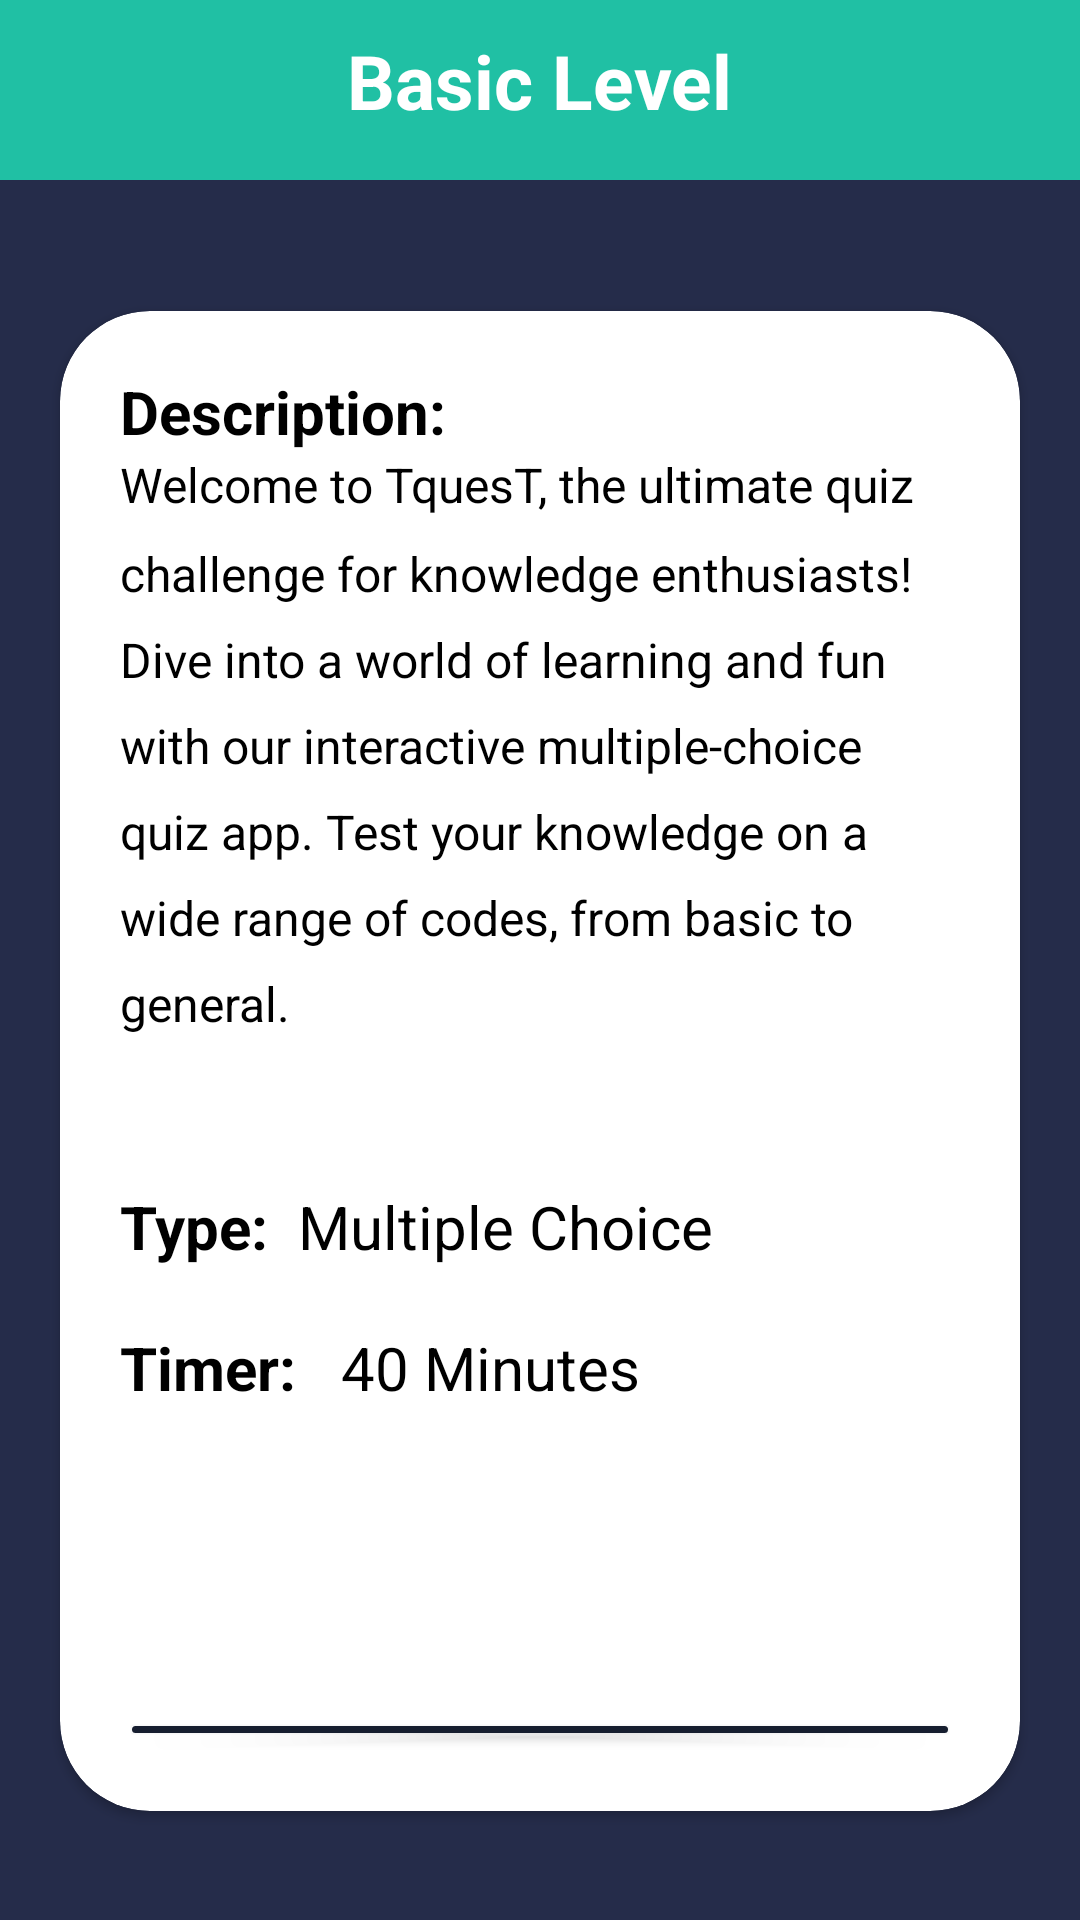

Produce the Android XML layout that renders to this screen, including the resource entries it uses.
<!-- AndroidManifest.xml: application theme Theme.TquesT -->
<!-- res/layout/activity_basic_page.xml -->
<?xml version="1.0" encoding="utf-8"?>
<androidx.constraintlayout.widget.ConstraintLayout xmlns:android="http://schemas.android.com/apk/res/android"
    xmlns:app="http://schemas.android.com/apk/res-auto"
    xmlns:tools="http://schemas.android.com/tools"
    android:layout_width="match_parent"
    android:background="@color/black_800"
    android:layout_height="match_parent"
    tools:context=".BasicPage">

    <View
        android:id="@+id/topBackground"
        android:layout_width="0dp"
        android:layout_height="60dp"
        android:background="@color/green_600"
        app:layout_constraintEnd_toEndOf="parent"
        app:layout_constraintStart_toStartOf="parent"
        app:layout_constraintTop_toTopOf="parent"
        />

    <ImageView
        android:id="@+id/imgBackBasic"
        android:layout_width="50dp"
        android:layout_height="40dp"
        android:layout_marginTop="10dp"
        app:layout_constraintStart_toStartOf="parent"
        app:layout_constraintTop_toTopOf="parent"
        app:srcCompat="@drawable/baseline_arrow_back_24" />

    <TextView
        android:id="@+id/lblBasic"
        android:layout_width="wrap_content"
        android:layout_height="wrap_content"
        android:layout_marginTop="10dp"
        android:text="@string/basic_level"
        android:textColor="@color/white"
        android:textSize="25dp"
        android:textStyle="bold"
        app:layout_constraintEnd_toEndOf="parent"
        app:layout_constraintStart_toStartOf="parent"
        app:layout_constraintTop_toTopOf="parent"
        />

    <androidx.cardview.widget.CardView
        android:id="@+id/cardBoardBasic"
        android:layout_width="match_parent"
        android:layout_height="500dp"
        app:cardBackgroundColor="@color/white"
        app:layout_constraintTop_toBottomOf="@+id/lblBasic"
        android:layout_marginTop="60dp"
        app:cardCornerRadius="30dp"
        android:layout_marginLeft="20dp"
        android:layout_marginRight="20dp"
        android:outlineSpotShadowColor="@color/black">

        <LinearLayout
            android:layout_width="match_parent"
            android:layout_height="wrap_content"
            android:orientation="vertical"
            android:layout_margin="20dp">

            <TextView
                android:layout_width="wrap_content"
                android:layout_height="wrap_content"
                android:text="Description: "
                android:textColor="@color/black"
                android:textSize="20sp"
                android:textStyle="bold"
                />

            <TextView
                android:layout_width="wrap_content"
                android:layout_height="wrap_content"
                android:layout_gravity="start"
                android:text="Welcome to TquesT, the ultimate quiz challenge for knowledge enthusiasts! Dive into a world of learning and fun with our interactive multiple-choice quiz app. Test your knowledge on a wide range of codes, from basic to general."
                android:textSize="16sp"
                android:lineSpacingMultiplier="1.5"
                android:textColor="@color/black"
                />

            <LinearLayout
                android:layout_width="wrap_content"
                android:layout_height="wrap_content"
                android:orientation="horizontal"
                android:layout_marginTop="50dp">

                <TextView
                    android:layout_width="wrap_content"
                    android:layout_height="wrap_content"
                    android:text="Type:"
                    android:textColor="@color/black"
                    android:textStyle="bold"
                    android:textSize="20sp"
                    />

                <TextView
                    android:layout_width="wrap_content"
                    android:layout_height="wrap_content"
                    android:text="@string/multiple_choice"
                    android:layout_marginStart="10dp"
                    android:textSize="20sp"
                    android:textColor="@color/black"
                    />

            </LinearLayout>

            <LinearLayout
                android:layout_width="wrap_content"
                android:layout_height="wrap_content"
                android:orientation="horizontal"
                android:layout_marginTop="20dp">

                <TextView
                    android:layout_width="wrap_content"
                    android:layout_height="wrap_content"
                    android:text="Timer: "
                    android:textColor="@color/black"
                    android:textStyle="bold"
                    android:textSize="20sp"
                    />

                <TextView
                    android:layout_width="wrap_content"
                    android:layout_height="wrap_content"
                    android:text="40 Minutes"
                    android:layout_marginStart="10dp"
                    android:textSize="20sp"
                    android:textColor="@color/black"
                    />
            </LinearLayout>

            <Button
                android:id="@+id/btnBeginBasic"
                android:layout_marginTop="100dp"
                android:textColor="@color/white"
                android:layout_width="match_parent"
                android:layout_height="wrap_content"
                android:text="Start"
                android:backgroundTint="@color/black_700"
                />

        </LinearLayout>
    </androidx.cardview.widget.CardView>



</androidx.constraintlayout.widget.ConstraintLayout>
<!-- resources referenced by this layout -->
<resources>
  <color name="black">#FF000000</color>
  <color name="black_700">#161E2F</color>
  <color name="black_800">#252C4A</color>
  <color name="green_600">#20C0A4</color>
  <color name="white">#FFFFFFFF</color>
  <string name="basic_level">Basic Level</string>
  <string name="multiple_choice">Multiple Choice</string>
  <style name="Theme.TquesT" parent="Base.Theme.TquesT" />
  <style name="Base.Theme.TquesT" parent="Theme.Material3.DayNight.NoActionBar">
          
          
      </style>
</resources>
